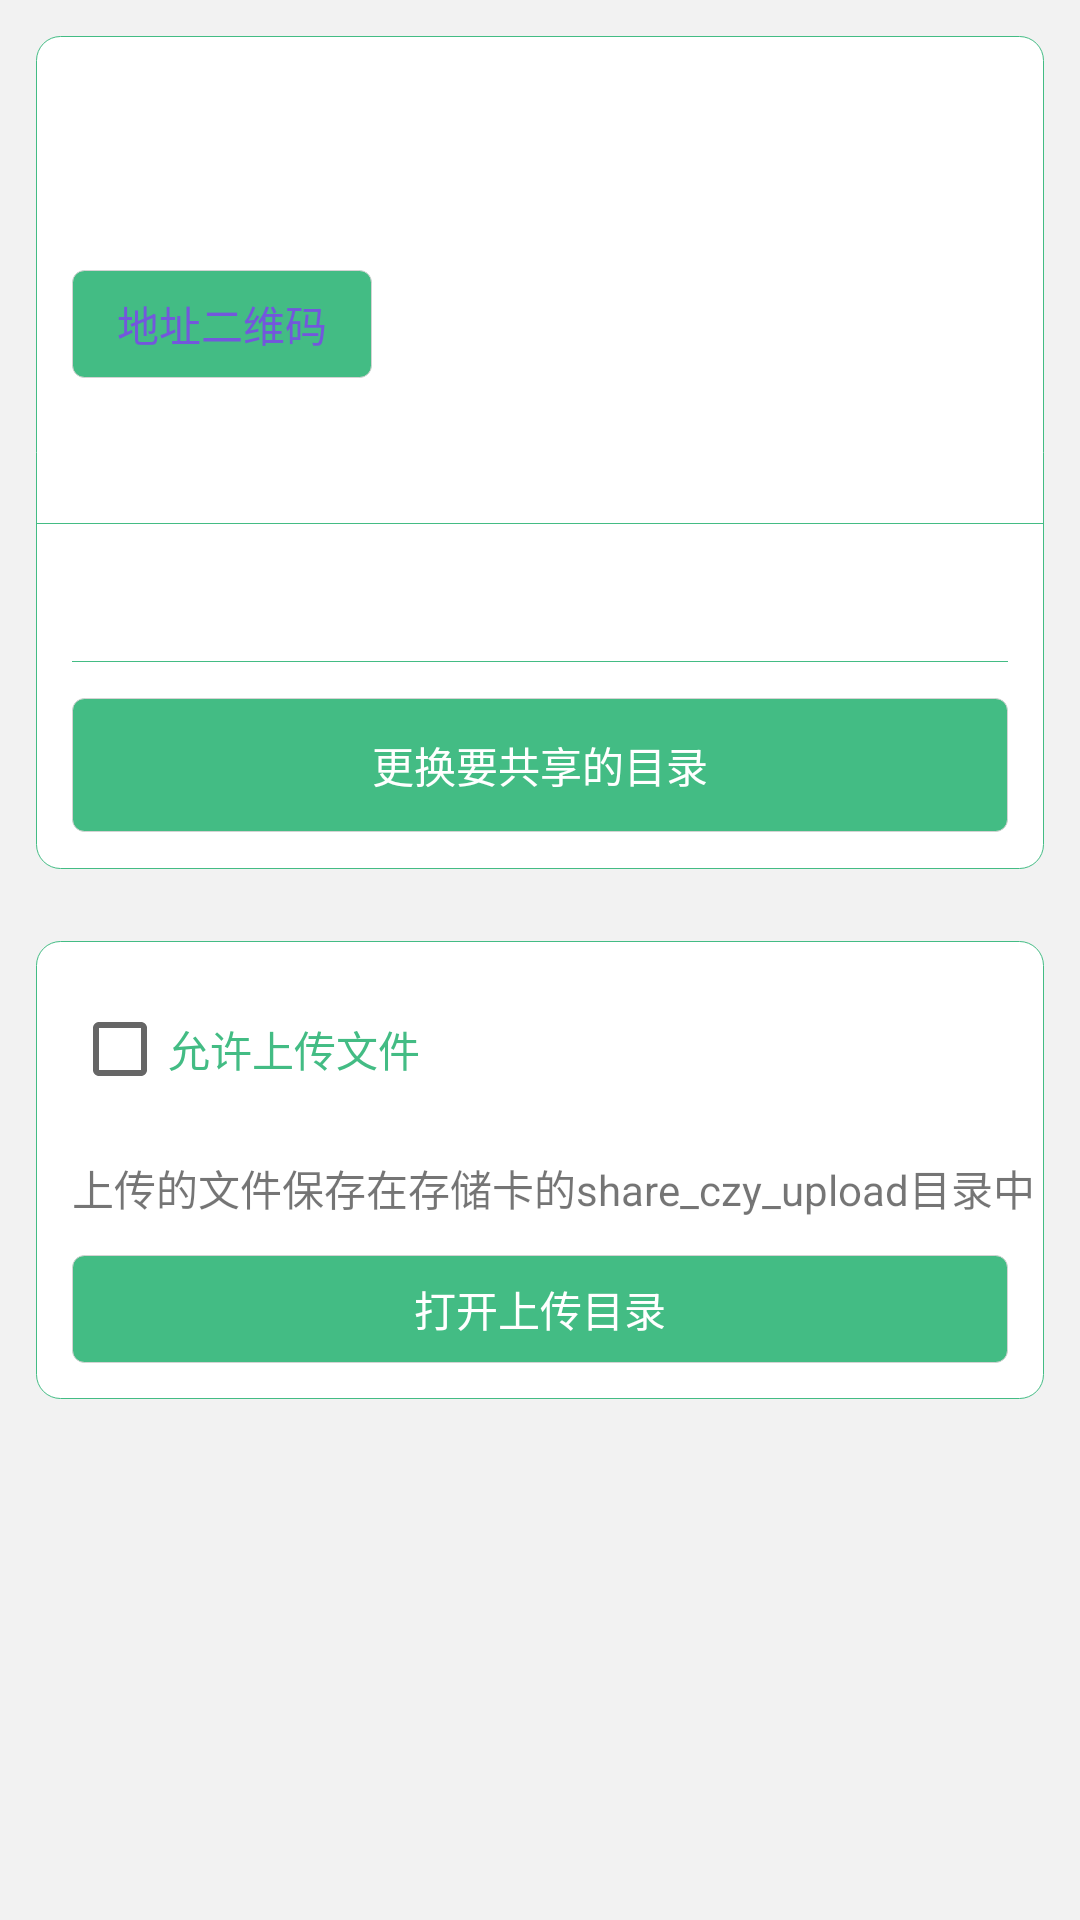

Here is an Android app screen rendered from its layout file. Give the layout XML and the strings, colors and styles it references.
<!-- AndroidManifest.xml: application theme AppTheme -->
<!-- res/layout/activity_main.xml -->
<LinearLayout xmlns:android="http://schemas.android.com/apk/res/android"
    xmlns:tools="http://schemas.android.com/tools"
    android:layout_width="match_parent"
    android:layout_height="match_parent"
    android:orientation="vertical"
    android:background="@color/bg"
    tools:context=".MainActivity" >
    <LinearLayout android:layout_width="match_parent"
        android:layout_height="wrap_content"
        android:orientation="vertical"
        android:background="@drawable/draw_rect_line_green"
        android:layout_margin="@dimen/activity_horizontal_margin">
	    <TextView 
	        android:id="@+id/connect_info"
	        android:layout_width="wrap_content"
		    android:layout_height="wrap_content"
		    android:textColor="@color/green"
	        android:layout_marginLeft="@dimen/activity_horizontal_margin"
	        android:layout_marginTop="@dimen/activity_horizontal_margin"/>
		<TextView 
			    android:id="@+id/share_ap_ip"
			    android:layout_width="wrap_content"
			    android:layout_height="wrap_content"
			    android:textColor="@color/top_color"
			    android:textSize="20sp"
		        android:layout_marginLeft="@dimen/activity_horizontal_margin"
		        android:layout_marginRight="@dimen/activity_horizontal_margin"/>
		    <TextView 
			    android:id="@+id/share_ip_qr"
			    android:layout_width="wrap_content"
			    android:layout_height="36dp"
			    android:textColor="@color/top_color"
			    android:text="@string/show_ip_qr"
			    android:gravity="center"
			    android:layout_marginTop="20dp"
			    android:layout_marginLeft="@dimen/activity_horizontal_margin"
		        android:background="@drawable/button_greens"/>
	    <View android:layout_width="1px"
	        android:layout_height="1px"
	        android:visibility="invisible"
	        android:layout_marginTop="@dimen/activity_horizontal_margin"/>
	    <View android:layout_width="match_parent"
		    android:layout_height="1px"
		    android:background="@color/green"
		    android:layout_marginTop="36dp"/>
	    <TextView 
            android:id="@+id/current_share_dir"
            android:layout_width="wrap_content"
		    android:layout_height="wrap_content"
		    android:textColor="@color/green"
		    android:textSize="16sp"
	        android:layout_marginLeft="@dimen/activity_horizontal_margin"
	        android:layout_marginTop="24dp"/>
        <View android:layout_width="match_parent"
		    android:layout_height="1px"
		    android:layout_marginLeft="@dimen/activity_horizontal_margin"
		    android:layout_marginRight="@dimen/activity_horizontal_margin"
		    android:background="@color/green"/>
	    <TextView
	        android:id="@+id/choose_dir"
	        style="@style/fill_button"
	        android:textColor="@color/white"
	        android:background="@drawable/button_greens"
	        android:text="更换要共享的目录" />
	    <View 
		    android:layout_width="1px"
		    android:layout_height="1px"
		    android:layout_marginTop="@dimen/activity_horizontal_margin"
		    android:visibility="invisible"
		    />
	</LinearLayout>
	<LinearLayout android:layout_width="match_parent"
        android:layout_height="wrap_content"
        android:orientation="vertical"
        android:background="@drawable/draw_rect_line_green"
        android:layout_margin="@dimen/activity_horizontal_margin">
	    <CheckBox android:id="@+id/can_upload"
	        android:layout_width="wrap_content"
	        android:layout_height="wrap_content"
	        android:text="允许上传文件"
	        android:textColor="@color/green"
	        android:layout_margin="@dimen/activity_horizontal_margin"
	        />
	    <TextView android:layout_width="wrap_content"
	        android:layout_height="wrap_content"
	        android:layout_marginLeft="@dimen/activity_horizontal_margin"
	        android:paddingBottom="@dimen/activity_horizontal_margin"
	        android:text="上传的文件保存在存储卡的share_czy_upload目录中"/>
	    <TextView 
			    android:id="@+id/open_upload_dir"
			    android:layout_width="match_parent"
			    android:layout_height="36dp"
			    android:textColor="@color/white"
			    android:text="打开上传目录"
			    android:gravity="center"
			    android:layout_marginLeft="@dimen/activity_horizontal_margin"
			    android:layout_marginRight="@dimen/activity_horizontal_margin"
			    android:layout_marginBottom="@dimen/activity_horizontal_margin"
		        android:background="@drawable/button_greens"/>
	</LinearLayout>
    
	<TextView 
	    android:id="@+id/version"
	    android:layout_width="wrap_content"
	    android:layout_height="wrap_content"
	    android:textColor="@color/line_color"
	    android:layout_margin="@dimen/activity_horizontal_margin"
	    />
    <LinearLayout android:layout_width="match_parent"
        android:layout_height="wrap_content"
        android:orientation="vertical"
        android:visibility="gone"
        android:background="@drawable/draw_rect_line"
        android:layout_margin="@dimen/activity_horizontal_margin">
        <TextView style="@style/fill_text"
		    android:text="当附近有 wifi,点击自动连上并显示共享的内容"
		    android:textColor="@color/red"
		    />
	    <TextView
	        android:id="@+id/connect_ap"
	        style="@style/fill_button"
	        android:textColor="@color/white"
	        android:background="@drawable/button_reds"
	        android:text="连接Wifi" />
	    <View android:layout_width="1px"
	        android:layout_height="1px"
	        android:visibility="invisible"
	        android:layout_marginTop="@dimen/activity_horizontal_margin"/>
    </LinearLayout>
</LinearLayout>
<!-- resources referenced by this layout -->
<resources>
  <color name="bg">#f2f2f2</color>
  <color name="green">#43bc84</color>
  <color name="line_color">#d4d3d3</color>
  <color name="red">#ee0ba9</color>
  <color name="top_color">#7357dc</color>
  <color name="white">#ffffff</color>
  <dimen name="activity_horizontal_margin">12dp</dimen>
  <!-- drawable button_greens (drawable) -->
  <?xml version="1.0" encoding="utf-8"?>
  <selector xmlns:android="http://schemas.android.com/apk/res/android" >
      <item android:state_pressed="true" android:drawable="@drawable/draw_button4"></item>
  	<item android:state_pressed="false" android:drawable="@drawable/draw_button3"></item>
  </selector>
  <!-- drawable button_reds (drawable) -->
  <?xml version="1.0" encoding="utf-8"?>
  <selector xmlns:android="http://schemas.android.com/apk/res/android" >
      <item android:state_pressed="true" android:drawable="@drawable/draw_button4"></item>
  	<item android:state_pressed="false" android:drawable="@drawable/button_red"></item>
  </selector>
  <!-- drawable draw_rect_line (drawable) -->
  <?xml version="1.0" encoding="utf-8"?>
  <shape xmlns:android="http://schemas.android.com/apk/res/android" >
  
      <corners android:radius="8dp"/>
      <stroke android:width="1px" android:color="@color/red"/>
      <solid android:color="@color/white"/>
  </shape>
  <!-- drawable draw_rect_line_green (drawable) -->
  <?xml version="1.0" encoding="utf-8"?>
  <shape xmlns:android="http://schemas.android.com/apk/res/android" >
  
      <corners android:radius="8dp"/>
      <stroke android:width="1px" android:color="@color/green"/>
      <solid android:color="@color/white"/>
  </shape>
  <string name="show_ip_qr">地址二维码</string>
  <style name="fill_button" parent="@style/fill_text">
          <item name="android:paddingBottom">@dimen/activity_horizontal_margin</item>
          <item name="android:paddingTop">@dimen/activity_horizontal_margin</item>
          <item name="android:gravity">center</item>
      </style>
  <style name="fill_text">
          <item name="android:layout_width">match_parent</item>
          <item name="android:layout_height">wrap_content</item>
          <item name="android:layout_marginLeft">@dimen/activity_horizontal_margin</item>
          <item name="android:layout_marginTop">@dimen/activity_horizontal_margin</item>
          <item name="android:layout_marginRight">@dimen/activity_horizontal_margin</item>
      </style>
  <!-- drawable draw_button4 (drawable) -->
  <?xml version="1.0" encoding="utf-8"?>
  <shape xmlns:android="http://schemas.android.com/apk/res/android" >
  
      <corners android:radius="4dp"/>
      <stroke android:width="1px" android:color="@color/line_color"/>
      <gradient    
          android:startColor="@color/white"    
          android:endColor="@color/white"    
          android:angle="270" />  
      <padding android:left="15dp"
          android:right="15dp"
          android:top="2dp"
          android:bottom="2dp"/>
  </shape>
  <!-- drawable draw_button3 (drawable) -->
  <?xml version="1.0" encoding="utf-8"?>
  <shape xmlns:android="http://schemas.android.com/apk/res/android" >
  
      <corners android:radius="4dp"/>
      <stroke android:width="1px" android:color="@color/line_color"/>
      <gradient    
          android:startColor="@color/green"    
          android:endColor="@color/green"    
          android:angle="270" />  
      <padding android:left="15dp"
          android:right="15dp"
          android:top="2dp"
          android:bottom="2dp"/>
  </shape>
  <!-- drawable button_red (drawable) -->
  <?xml version="1.0" encoding="utf-8"?>
  <shape xmlns:android="http://schemas.android.com/apk/res/android" >
  
      <corners android:radius="4dp"/>
      <stroke android:width="1px" android:color="@color/line_color"/>
      <gradient    
          android:startColor="@color/red"    
          android:endColor="@color/red"    
          android:angle="270" />  
      <padding android:left="15dp"
          android:right="15dp"
          android:top="2dp"
          android:bottom="2dp"/>
  </shape>
</resources>
